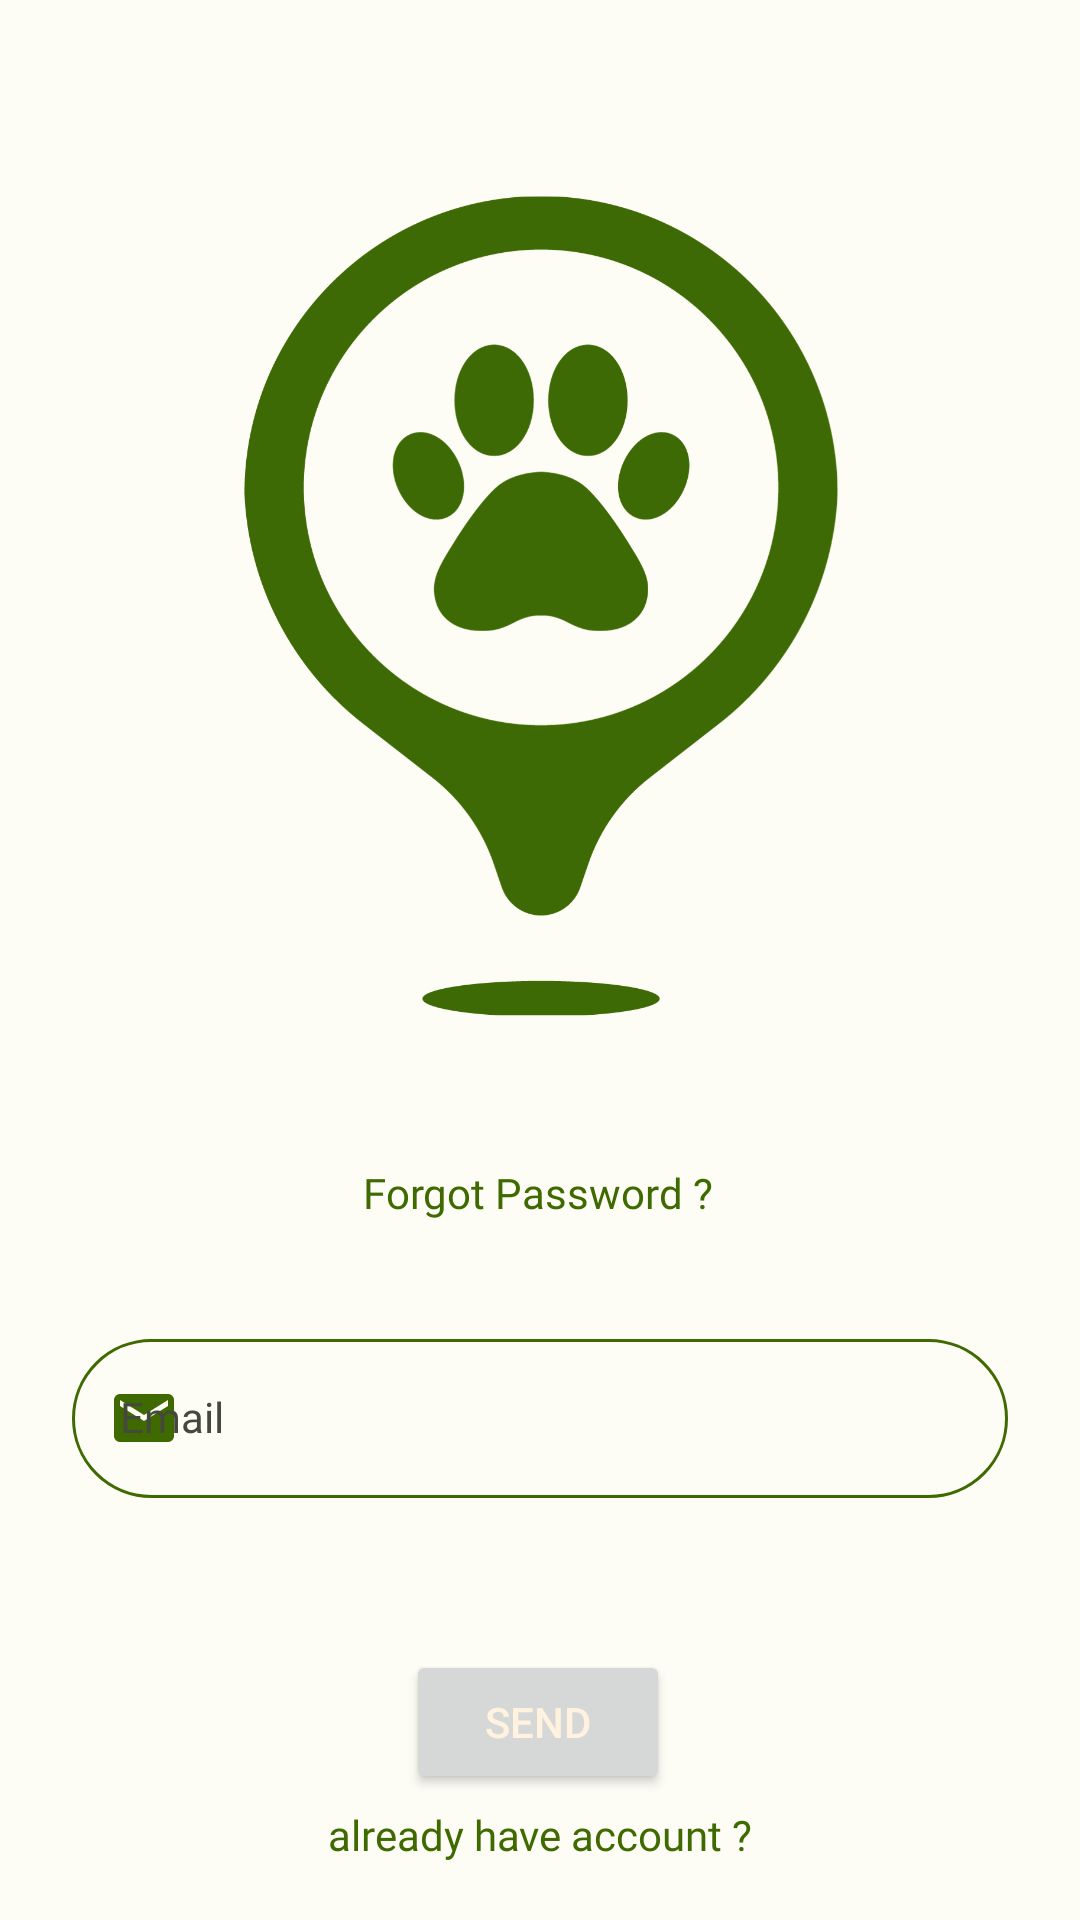

Produce the Android XML layout that renders to this screen, including the resource entries it uses.
<!-- AndroidManifest.xml: application theme AppTheme -->
<!-- res/layout/fragment_forgot_password.xml -->
<?xml version="1.0" encoding="utf-8"?>
<layout xmlns:android="http://schemas.android.com/apk/res/android"
    xmlns:app="http://schemas.android.com/apk/res-auto"
    xmlns:tools="http://schemas.android.com/tools">

    <data>

    </data>

    <androidx.constraintlayout.widget.ConstraintLayout
        android:layout_width="match_parent"
        android:layout_height="match_parent"
        tools:context=".ui.forgotpassword.ForgotPasswordFragment">

        <ImageView
            android:id="@+id/imageView2"
            android:layout_width="371dp"
            android:layout_height="308dp"
            android:layout_marginTop="48dp"
            app:layout_constraintEnd_toEndOf="parent"
            app:layout_constraintStart_toStartOf="parent"
            app:layout_constraintTop_toTopOf="parent"
            app:srcCompat="@drawable/find_my_pet_lc"
            tools:ignore="ImageContrastCheck"
            android:contentDescription="@string/find_my_pet_logo" />

        <TextView
            android:id="@+id/textView3"
            android:layout_width="wrap_content"
            android:layout_height="wrap_content"
            android:layout_marginTop="32dp"
            style="@style/TextView.Bold"
            android:text="@string/ForgotPassword"
            app:layout_constraintEnd_toEndOf="parent"
            app:layout_constraintHorizontal_bias="0.497"
            app:layout_constraintStart_toStartOf="parent"
            app:layout_constraintTop_toBottomOf="@+id/imageView2"
            app:textAllCaps="false" />

        <com.google.android.material.textfield.TextInputLayout
            android:id="@+id/editTextTextEmailAddress"
            style="@style/TextInputLayout.Email"
            android:layout_width="0dp"
            android:layout_marginStart="24dp"
            android:layout_marginTop="32dp"
            android:layout_marginEnd="24dp"
            android:layout_height="wrap_content"
            app:layout_constraintEnd_toEndOf="parent"
            app:layout_constraintHorizontal_bias="0.0"
            app:layout_constraintStart_toStartOf="parent"
            app:layout_constraintTop_toBottomOf="@+id/textView3"
            tools:ignore="SpeakableTextPresentCheck">

            <com.google.android.material.textfield.TextInputEditText
                android:id="@+id/et_email"
                style="@style/TextInputEditText.Email"
                android:layout_width="match_parent"
                android:layout_height="match_parent"
                android:hint="@string/Email" />
        </com.google.android.material.textfield.TextInputLayout>

        <TextView
            android:id="@+id/already_have_account"
            android:layout_width="wrap_content"
            android:layout_height="wrap_content"
            android:layout_marginTop="4dp"
            style="@style/TextView.Bold"
            android:text="@string/already_have_account"
            app:layout_constraintEnd_toEndOf="parent"
            app:layout_constraintStart_toStartOf="parent"
            app:layout_constraintTop_toBottomOf="@+id/send" />

        <ProgressBar
            android:id="@+id/prograss"
            android:layout_width="wrap_content"
            android:layout_height="wrap_content"
            android:indeterminate="true"
            android:visibility="gone"
            app:layout_constraintBottom_toBottomOf="parent"
            app:layout_constraintLeft_toLeftOf="parent"
            app:layout_constraintRight_toRightOf="parent"
            app:layout_constraintTop_toTopOf="parent" />

        <Button
            android:id="@+id/send"
            android:layout_width="wrap_content"
            android:layout_height="wrap_content"
            android:layout_marginTop="32dp"
            android:text="@string/send"
            android:textColor="#FFF3E0"
            app:layout_constraintEnd_toEndOf="parent"
            app:layout_constraintHorizontal_bias="0.498"
            app:layout_constraintStart_toStartOf="parent"
            app:layout_constraintTop_toBottomOf="@+id/editTextTextEmailAddress" />


    </androidx.constraintlayout.widget.ConstraintLayout>
</layout>
<!-- resources referenced by this layout -->
<resources>
  <string name="Email">Email</string>
  <string name="ForgotPassword">Forgot Password ?</string>
  <string name="already_have_account">already have account ?</string>
  <string name="find_my_pet_logo">find my pet logo </string>
  <string name="send">Send</string>
  <style name="TextInputEditText.Email" parent="TextInputEditText.OutlinedBox">
          <item name="android:inputType">textEmailAddress</item>
          <item name="android:imeOptions">actionNext</item>
      </style>
  <style name="TextInputLayout.Email" parent="TextInputLayout.OutlinedBox">
          <item name="startIconDrawable">@drawable/ic_email</item>
      </style>
  <style name="TextView.Bold" parent="TextView">
          <item name="android:textAppearance">@style/Font.Bold</item>
      </style>
  <!-- drawable ic_email (drawable-mdpi) -->
  <vector xmlns:android="http://schemas.android.com/apk/res/android"
      android:width="24dp"
      android:height="24dp"
      android:viewportWidth="24"
      android:viewportHeight="24">
    <path
        android:pathData="M20,4L4,4c-1.1,0 -1.99,0.9 -1.99,2L2,18c0,1.1 0.9,2 2,2h16c1.1,0 2,-0.9 2,-2L22,6c0,-1.1 -0.9,-2 -2,-2zM20,8l-8,5 -8,-5L4,6l8,5 8,-5v2z"
        android:fillColor="#714216"/>
  </vector>
  <style name="TextView" parent="Widget.MaterialComponents.TextView">
          <item name="android:layout_width">wrap_content</item>
          <item name="android:layout_height">wrap_content</item>
          <item name="android:textSize">14sp</item>
          <item name="android:textColor">@color/md_theme_light_primary</item>
          <item name="android:textAppearance">@style/Font</item>
          <item name="fontStyle">normal</item>
      </style>
  <style name="Font.Bold" parent="Font">
          <item name="android:fontFamily">@font/poppins_bold</item>
      </style>
  <color name="md_theme_dark_inversePrimary">#3E6A00</color>
  <color name="md_theme_light_onPrimary">#FFFFFF</color>
  <color name="seed">#8BC34A</color>
  <color name="md_theme_light_onPrimaryContainer">#0F2000</color>
  <color name="md_theme_light_secondary">#576249</color>
  <color name="md_theme_light_onSecondary">#FFFFFF</color>
  <color name="md_theme_light_secondaryContainer">#DBE7C8</color>
  <color name="md_theme_light_onSecondaryContainer">#151E0B</color>
  <color name="md_theme_light_tertiary">#386663</color>
  <color name="md_theme_light_onTertiary">#FFFFFF</color>
  <color name="md_theme_light_tertiaryContainer">#BBECE8</color>
  <color name="md_theme_light_onTertiaryContainer">#00201E</color>
  <color name="md_theme_light_error">#BA1A1A</color>
  <color name="md_theme_light_errorContainer">#FFDAD6</color>
  <color name="md_theme_light_onError">#FFFFFF</color>
  <color name="md_theme_light_onErrorContainer">#410002</color>
  <color name="md_theme_light_background">#FDFCF5</color>
  <color name="md_theme_light_onBackground">#1B1C18</color>
  <color name="md_theme_light_surface">#FDFCF5</color>
  <color name="md_theme_light_onSurface">#1B1C18</color>
  <color name="md_theme_light_surfaceVariant">#E1E4D5</color>
  <color name="md_theme_light_onSurfaceVariant">#44483D</color>
  <color name="md_theme_light_outline">#75796C</color>
  <color name="md_theme_light_inverseOnSurface">#F2F1E9</color>
  <color name="md_theme_light_inverseSurface">#30312C</color>
  <color name="md_theme_light_inversePrimary">#9ED75B</color>
  <color name="md_theme_light_primary">#3E6A00</color>
  <style name="Font.Medium" parent="Font">
          <item name="android:fontFamily">@font/poppins_medium</item>
      </style>
  <style name="Font.Regular" parent="Font">
          <item name="android:fontFamily">@font/poppins_regular</item>
      </style>
  <style name="TextInputLayoutError" parent="Font.Regular">
          <item name="android:textColor">@color/md_theme_light_error</item>
          <item name="android:textSize">11sp</item>
      </style>
  <style name="Font" parent="@android:style/TextAppearance" />
</resources>
